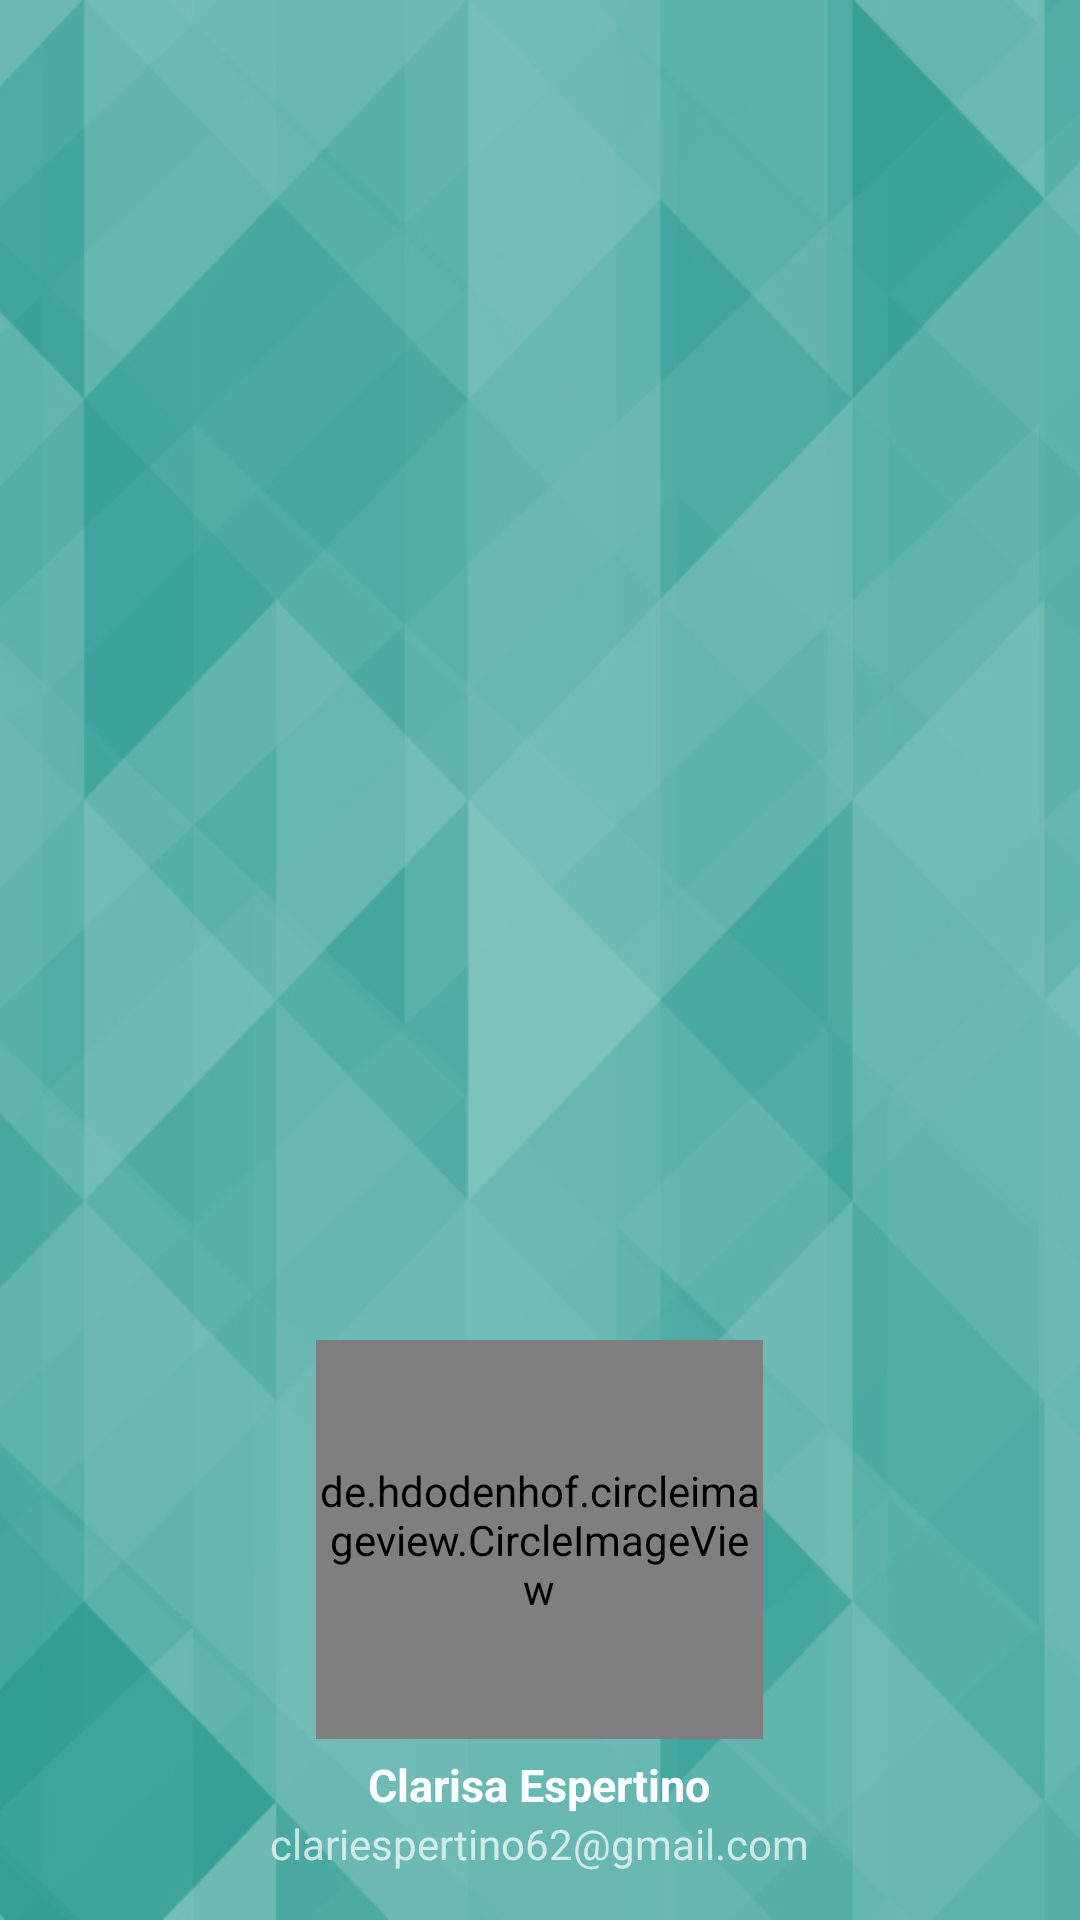

Layout XML and referenced resources for this Android screen:
<!-- AndroidManifest.xml: application theme Theme.Contratame -->
<!-- res/layout/draw_encabezado.xml -->
<?xml version="1.0" encoding="utf-8"?>
<LinearLayout xmlns:android="http://schemas.android.com/apk/res/android"
    xmlns:app="http://schemas.android.com/apk/res-auto"
    android:layout_width="match_parent"
    android:layout_height="250dp"
    android:background="@drawable/background"
    android:gravity="bottom"
    android:orientation="vertical"
    android:paddingLeft="@dimen/activity_horizontal_margin"
    android:paddingTop="@dimen/activity_vertical_margin"
    android:paddingRight="@dimen/activity_horizontal_margin"
    android:paddingBottom="@dimen/activity_vertical_margin"
    android:theme="@style/ThemeOverlay.AppCompat.Dark">

    <de.hdodenhof.circleimageview.CircleImageView
        android:id="@+id/imagenUsuario"
        android:layout_width="149dp"
        android:layout_height="133dp"
        android:layout_gravity="center"
        android:src="@drawable/carpintero_que_trabaja_equipo_tabla_madera_tienda_carpinteria_1418_2326"></de.hdodenhof.circleimageview.CircleImageView>

    <TextView
        android:id="@+id/tv_nombre_suario"
        android:layout_width="wrap_content"
        android:layout_height="wrap_content"
        android:layout_gravity="center"
        android:paddingTop="5dp"
        android:text="Clarisa Espertino"
        android:textAppearance="@style/TextAppearance.AppCompat.Body1"
        android:textSize="15dp"
        android:textStyle="bold" />

    <TextView
        android:id="@+id/tv_email_drawer"
        android:layout_width="wrap_content"
        android:layout_height="wrap_content"
        android:layout_gravity="center"
        android:text="clariespertino62@gmail.com" />
</LinearLayout>
<!-- resources referenced by this layout -->
<resources>
  <dimen name="activity_horizontal_margin">35dp</dimen>
  <dimen name="activity_vertical_margin">16dp</dimen>
  <!-- drawable background: png bitmap (drawable, 288922 bytes) -->
  <style name="Theme.Contratame" parent="Theme.MaterialComponents.DayNight.NoActionBar">
          
          <item name="colorPrimary">@color/el_4f9a94</item>
          <item name="colorPrimaryVariant">@color/el_00867d</item>
          <item name="colorOnPrimary">@color/white</item>
          
          <item name="colorSecondary">@color/teal_200</item>
          <item name="colorSecondaryVariant">@color/el_80cbc4</item>
          <item name="colorOnSecondary">@color/black</item>
          
          <item name="android:statusBarColor" tools:targetApi="l">?attr/colorPrimaryVariant</item>
          
      </style>
  <color name="el_4f9a94">#4F9A94</color>
  <color name="el_00867d">#00867D</color>
  <color name="white">#FFFFFFFF</color>
  <color name="teal_200">#FF03DAC5</color>
  <color name="el_80cbc4">#80CBC4</color>
  <color name="black">#FF000000</color>
</resources>
